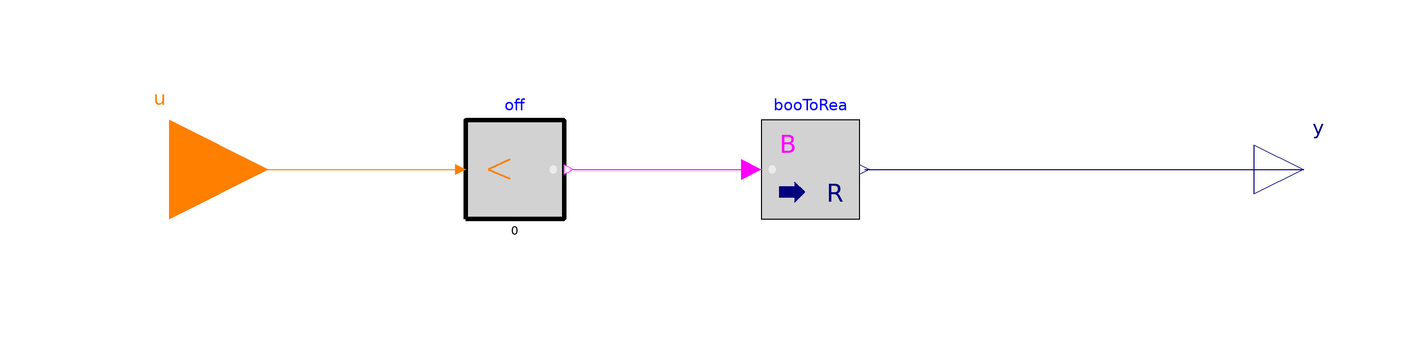

The component connection diagram of the Modelica model below, drawn from its own Placement and Line annotations.

model CoilValveOnOff
  Modelica.Blocks.Interfaces.IntegerInput u
    annotation (Placement(transformation(extent={{-140,-20},{-100,20}})));
  Buildings.Controls.OBC.CDL.Integers.LessThreshold off(threshold=5)
    annotation (Placement(transformation(extent={{-60,-10},{-40,10}})));
  Modelica.Blocks.Math.BooleanToReal booToRea
    annotation (Placement(transformation(extent={{0,-10},{20,10}})));
  Modelica.Blocks.Interfaces.RealOutput y "Connector of Real output signal"
    annotation (Placement(transformation(extent={{100,-10},{120,10}})));
equation
  connect(off.y, booToRea.u)
    annotation (Line(points={{-38,0},{-2,0}}, color={255,0,255}));
  connect(booToRea.y, y)
    annotation (Line(points={{21,0},{110,0}}, color={0,0,127}));
  connect(u, off.u)
    annotation (Line(points={{-120,0},{-62,0}}, color={255,127,0}));
  annotation (Icon(coordinateSystem(preserveAspectRatio=false), graphics={
                                Rectangle(
        extent={{-100,-100},{100,100}},
        lineColor={0,0,127},
        fillColor={255,255,255},
        fillPattern=FillPattern.Solid), Text(
        extent={{-148,150},{152,110}},
        textString="%name",
        lineColor={0,0,255})}), Diagram(coordinateSystem(preserveAspectRatio=
            false)));
end CoilValveOnOff;